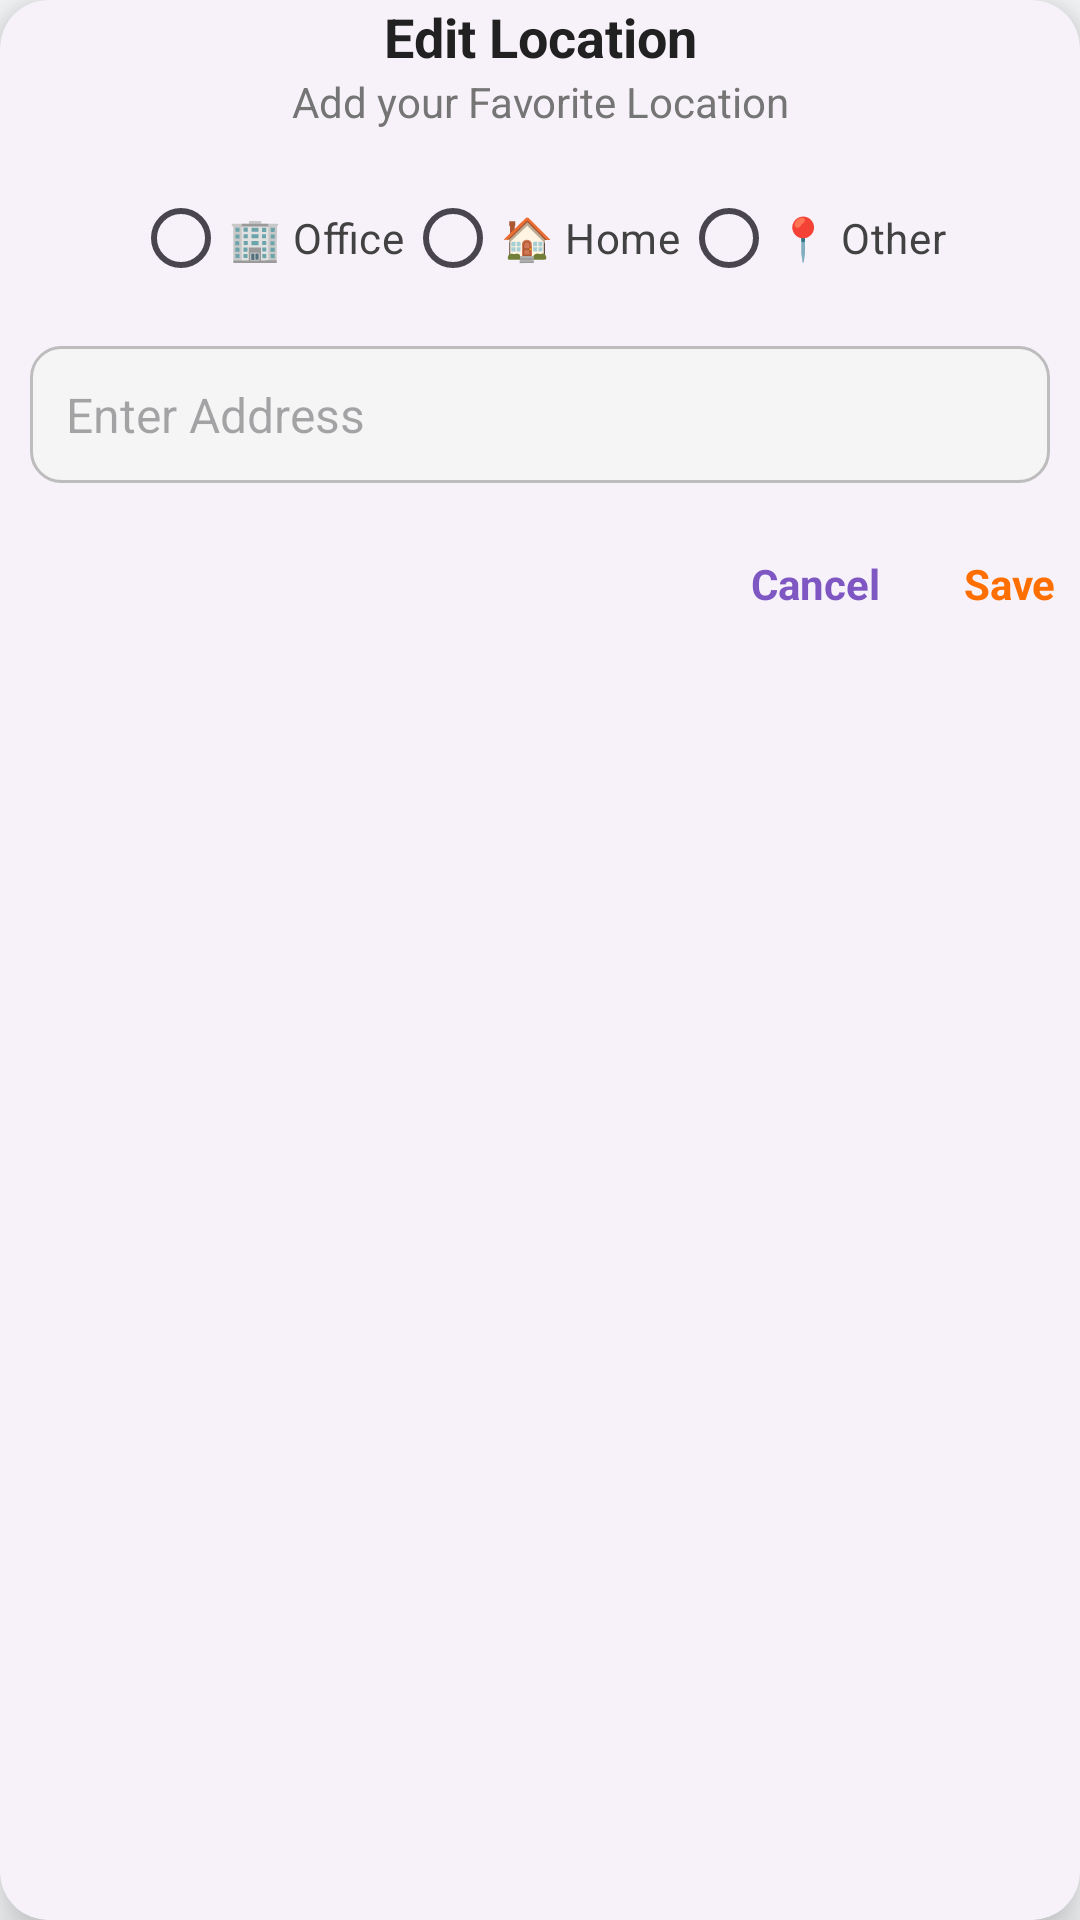

Reconstruct the res/layout file that produces this screen, plus the resources it refers to.
<!-- AndroidManifest.xml: application theme Theme.SevaApp -->
<!-- res/layout/dialog_edit_location.xml -->
<?xml version="1.0" encoding="utf-8"?>

<com.google.android.material.card.MaterialCardView
    xmlns:android="http://schemas.android.com/apk/res/android"
    xmlns:app="http://schemas.android.com/apk/res-auto"
    android:layout_width="wrap_content"
    android:layout_height="wrap_content"
    app:cardCornerRadius="16dp"
    app:cardElevation="10dp"
    android:background="@android:color/white"
    android:padding="20dp">

    <LinearLayout
        android:layout_width="match_parent"
        android:layout_height="wrap_content"
        android:orientation="vertical">

        
        <TextView
            android:id="@+id/title_text"
            android:layout_width="match_parent"
            android:layout_height="wrap_content"
            android:text="Edit Location"
            android:textSize="18sp"
            android:textStyle="bold"
            android:textColor="#212121"
            android:gravity="center"/>

        
        <TextView
            android:id="@+id/subtitle_text"
            android:layout_width="match_parent"
            android:layout_height="wrap_content"
            android:text="Add your Favorite Location"
            android:textSize="14sp"
            android:textColor="#757575"
            android:gravity="center"
            android:layout_marginBottom="12dp"/>

        
        <RadioGroup
            android:id="@+id/radio_group_labels"
            android:layout_width="match_parent"
            android:layout_height="wrap_content"
            android:orientation="horizontal"
            android:gravity="center">

            <RadioButton
                android:id="@+id/radio_office"
                android:layout_width="wrap_content"
                android:layout_height="wrap_content"
                android:text="🏢 Office"
                android:textColor="#424242"/>

            <RadioButton
                android:id="@+id/radio_home"
                android:layout_width="wrap_content"
                android:layout_height="wrap_content"
                android:text="🏠 Home"
                android:textColor="#424242"/>

            <RadioButton
                android:id="@+id/radio_other"
                android:layout_width="wrap_content"
                android:layout_height="wrap_content"
                android:text="📍 Other"
                android:textColor="#424242"/>
        </RadioGroup>

        
        <EditText
            android:id="@+id/location_address_input"
            android:layout_width="match_parent"
            android:layout_height="wrap_content"
            android:hint="Enter Address"
            android:textSize="16sp"
            android:layout_marginHorizontal="10dp"
            android:textColor="#000000"
            android:background="@drawable/custom_edittext_bg"
            android:padding="12dp"
            android:layout_marginTop="12dp"/>

        
        <LinearLayout
            android:layout_width="match_parent"
            android:layout_height="wrap_content"
            android:orientation="horizontal"
            android:gravity="end"
            android:layout_marginTop="16dp">

            <TextView
                android:id="@+id/cancel_button"
                android:layout_width="wrap_content"
                android:layout_height="wrap_content"
                android:text="Cancel"
                android:textSize="14sp"
                android:textColor="#7E57C2"
                android:textStyle="bold"
                android:padding="8dp"
                android:layout_marginEnd="12dp"/>

            <TextView
                android:id="@+id/save_button"
                android:layout_width="wrap_content"
                android:layout_height="wrap_content"
                android:text="Save"
                android:textSize="14sp"
                android:textColor="#FF6F00"
                android:textStyle="bold"
                android:padding="8dp"/>
        </LinearLayout>
    </LinearLayout>
</com.google.android.material.card.MaterialCardView>









































<!-- resources referenced by this layout -->
<resources>
  <color name="black">#FF000000</color>
  <!-- drawable custom_edittext_bg (drawable) -->
  <?xml version="1.0" encoding="utf-8"?>
  
  <shape xmlns:android="http://schemas.android.com/apk/res/android">
      <corners android:radius="10dp"/>
      <solid android:color="#F5F5F5"/>
      <stroke android:width="1dp" android:color="#BDBDBD"/>
  </shape>
  <style name="Theme.SevaApp" parent="Base.Theme.SevaApp" />
  <style name="Base.Theme.SevaApp" parent="Theme.Material3.DayNight.NoActionBar">
          
          <item name="colorPrimary">@color/primary</item>
          <item name="colorPrimaryVariant">@color/primary_dark</item>
          <item name="colorOnPrimary">@color/white</item>
          
          
          <item name="colorSecondary">@color/accent</item>
          <item name="colorSecondaryVariant">@color/accent</item>
          <item name="colorOnSecondary">@color/white</item>
          
          
          <item name="android:colorBackground">@color/background</item>
          <item name="colorSurface">@color/surface</item>
          <item name="colorOnBackground">@color/text_primary</item>
          <item name="colorOnSurface">@color/text_primary</item>
          
          
          <item name="android:statusBarColor">@color/primary_dark</item>
          
          
          <item name="android:textColorPrimary">@color/text_primary</item>
          <item name="android:textColorSecondary">@color/text_secondary</item>
  
          
          <item name="materialCardViewStyle">@style/Widget.Material3.CardView.Elevated</item>
          <item name="materialButtonStyle">@style/Widget.Material3.Button</item>
      </style>
  <color name="primary">#FDA4AF</color>
  <color name="primary_dark">#FB7185</color>
  <color name="white">#FFFFFFFF</color>
  <color name="accent">#22C55E</color>
  <color name="background">#F8FAFC</color>
  <color name="surface">#FFFFFF</color>
  <color name="text_primary">#1E293B</color>
  <color name="text_secondary">#64748B</color>
</resources>
